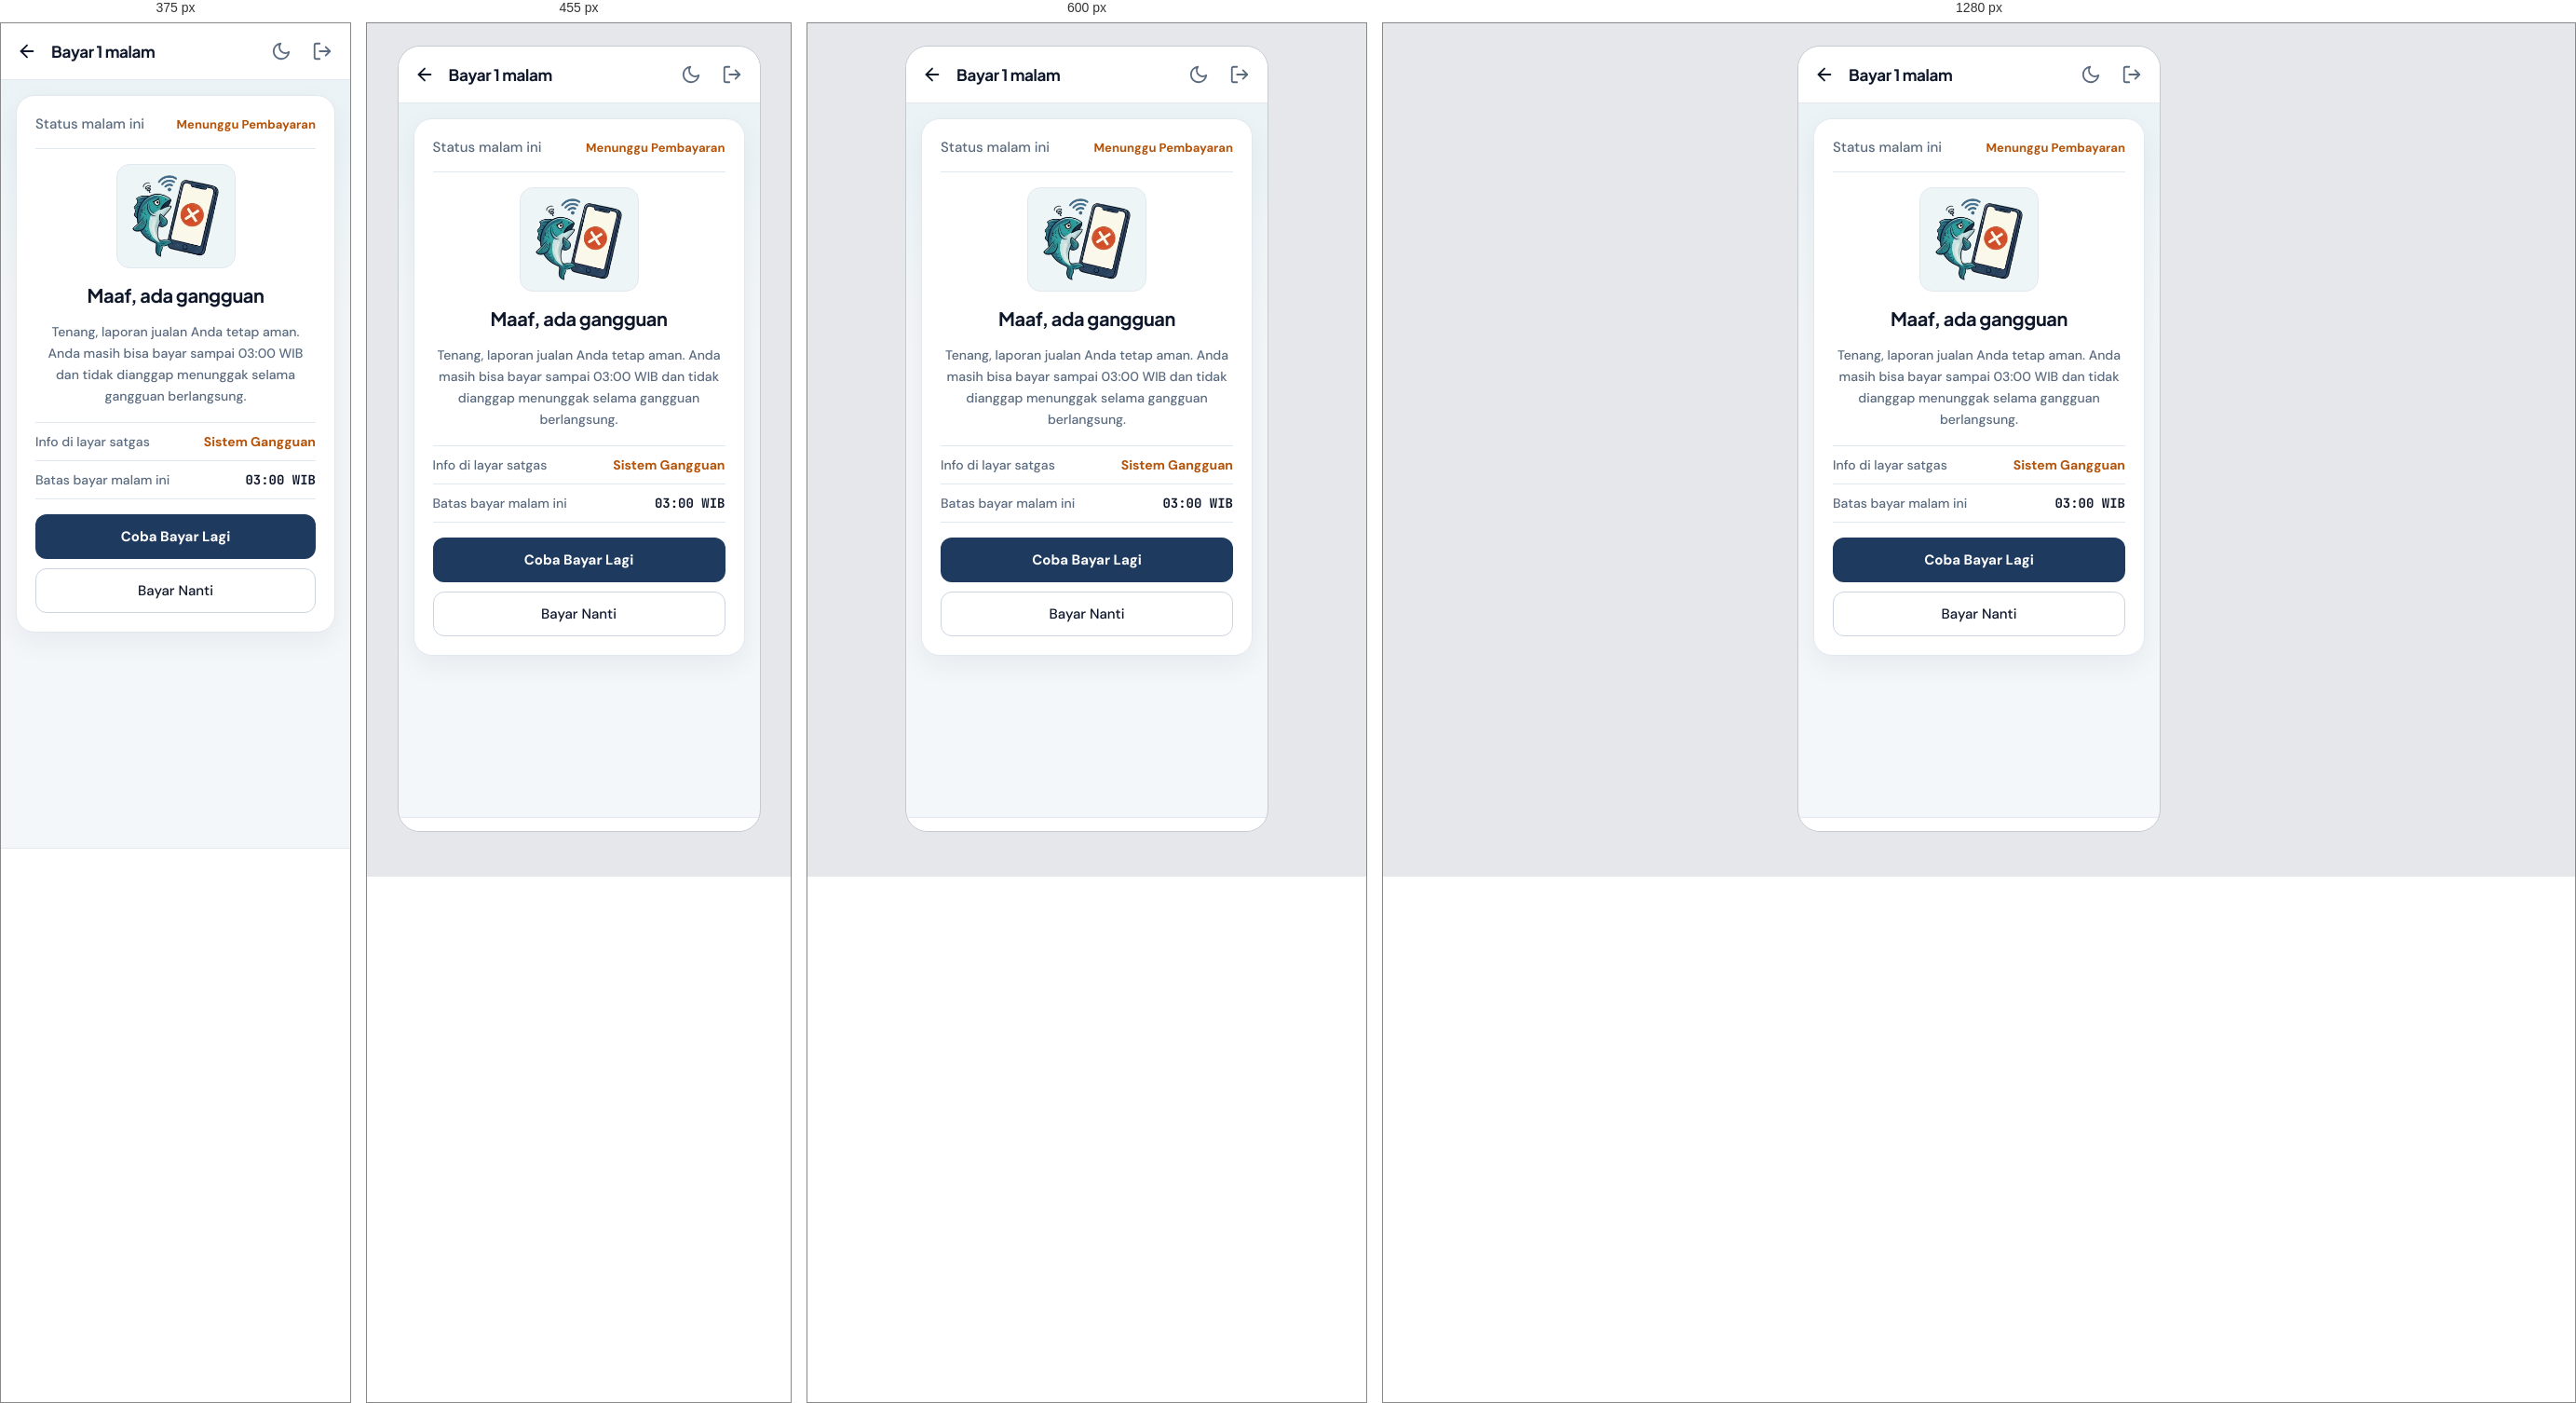
Rendered at 375 px, 455 px, 600 px and 1280 px, left to right.

<!-- file: AnggotaGangguan.dc.html -->
<!doctype html>
<html lang="id">
<head>
<meta charset="utf-8">
<meta name="viewport" content="width=device-width, initial-scale=1, viewport-fit=cover">
<title>APIMA · Gangguan Pembayaran</title>
<link rel="stylesheet" href="./styles.css">
<link rel="stylesheet" href="./theme-v5.css">
<link rel="stylesheet" href="./ui-anggota.css">
<script src="./support.js"></script>
<script src="./apima-store.js"></script>
<script src="./interactions.js" defer></script>
<script src="./nav-v5.js" defer></script>
<link rel="manifest" href="./manifest.webmanifest">
<meta name="theme-color" content="#0B4F8A">
<meta name="apple-mobile-web-app-capable" content="yes">
<meta name="apple-mobile-web-app-status-bar-style" content="default">
<meta name="apple-mobile-web-app-title" content="APIMA">
<link rel="apple-touch-icon" href="./icons/apple-touch-icon.png">
<script src="./pwa.js" defer></script>
</head>
<body>
<x-dc>
<div class="screen">

  <header class="v5-app-header ag-header ag-subheader">
    <a href="Main.dc.html" class="v5-icon-btn ag-back" aria-label="Kembali ke beranda">
      <svg width="24" height="24" viewBox="0 0 24 24" fill="none" stroke="currentColor" stroke-width="2" stroke-linecap="round" stroke-linejoin="round" aria-hidden="true"><line x1="19" y1="12" x2="5" y2="12"/><polyline points="12 19 5 12 12 5"/></svg>
    </a>
    <h1 class="ag-sub-title" id="gangguan-title">Bayar 1 malam</h1>
    <div class="v5-app-actions">
      <button type="button" class="v5-icon-btn theme-toggle" data-theme-toggle aria-pressed="false" aria-label="Ganti ke mode gelap">
        <svg class="icon-moon" width="22" height="22" viewBox="0 0 24 24" fill="none" stroke="currentColor" stroke-width="2" stroke-linecap="round" stroke-linejoin="round" aria-hidden="true"><path d="M21 12.79A9 9 0 1 1 11.21 3 7 7 0 0 0 21 12.79z"/></svg>
        <svg class="icon-sun" width="22" height="22" viewBox="0 0 24 24" fill="none" stroke="currentColor" stroke-width="2" stroke-linecap="round" aria-hidden="true"><circle cx="12" cy="12" r="4"/><path d="M12 2v2M12 20v2M4.93 4.93l1.41 1.41M17.66 17.66l1.41 1.41M2 12h2M20 12h2M6.34 17.66l-1.41 1.41M19.07 4.93l-1.41 1.41"/></svg>
      </button>
      <a href="MasukId.dc.html" class="v5-icon-btn" aria-label="Logout">
        <svg width="22" height="22" viewBox="0 0 24 24" fill="none" stroke="currentColor" stroke-width="2" stroke-linecap="round" stroke-linejoin="round" aria-hidden="true"><path d="M9 21H5a2 2 0 0 1-2-2V5a2 2 0 0 1 2-2h4"/><polyline points="16 17 21 12 16 7"/><line x1="21" y1="12" x2="9" y2="12"/></svg>
      </a>
    </div>
  </header>

  <main class="screen-scroll ag-main">

    <section class="v5-card ag-card" role="alert" aria-label="Gangguan sistem pembayaran">
      <div class="ag-row-between" style="padding-bottom:16px;border-bottom:1px solid var(--apima-line)">
        <span class="ag-muted" style="font-size:15px">Status malam ini</span>
        <span class="ag-status st-warning">Menunggu Pembayaran</span>
      </div>
      <span class="v5-illus ag-done-illus">
        <img src="illustrations/error-gagal.webp" width="360" height="340" alt="">
      </span>
      <h2 class="ag-state-title">Maaf, ada gangguan</h2>
      <p class="ag-state-desc">Tenang, laporan jualan Anda tetap aman. Anda masih bisa bayar sampai 03:00 WIB dan tidak dianggap menunggak selama gangguan berlangsung.</p>
      <div class="ag-rows ag-rows-top ag-rows-last-line">
        <div class="v5-row"><span class="v5-row-label">Info di layar satgas</span><span class="v5-row-value st-warning">Sistem Gangguan</span></div>
        <div class="v5-row"><span class="v5-row-label">Batas bayar malam ini</span><span class="v5-row-value mono">03:00 WIB</span></div>
      </div>
      <div class="ag-btn-stack">
        <button type="button" class="btn btn-primary" data-retry-btn>Coba Bayar Lagi</button>
        <a href="Main.dc.html" class="btn btn-secondary">Bayar Nanti</a>
      </div>
    </section>

  </main>

  <nav class="v5-nav" data-v5-nav="anggota" data-active="bayar"></nav>

</div>
</x-dc>
<script>
(function () {
  'use strict';
  function boot() {
    var store = window.APIMA_STORE;
    var params = new URLSearchParams(window.location.search || '');
    var q = parseInt(params.get('nights'), 10);
    var nights = (q >= 1 && q <= 30) ? q : (store ? store.getPendingOrder().nights : 1);
    document.getElementById('gangguan-title').textContent = 'Bayar ' + nights + ' malam';
  }
  if (document.readyState === 'loading') {
    document.addEventListener('DOMContentLoaded', function () { setTimeout(boot, 40); });
  } else {
    setTimeout(boot, 40);
  }
})();
</script>
<script type="text/x-dc" data-dc-script data-props='{"$preview":{"width":390,"height":844}}'>
class Component extends DCLogic { renderVals() { return {}; } }
</script>
</body>
</html>


/* @media block from styles.css */
@media (max-width: 430px) {
  body:has(.screen) {
    background: var(--apima-bg-page);
    padding: 0;
    display: block;
  }
  body:has(.screen) .screen {
    width: 100vw;
    height: 100dvh;
    border-radius: 0;
    border: none;
  }
}

/* @media block from styles.css */
@media (min-width: 721px) {
  .pwa-feedback-fab { bottom: 20px; right: 20px; }
}

/* @media block from styles.css */
@media (max-width: 480px) {
  .fb-card { padding: 16px; }
  .fb-aspect-row { flex-direction: column; align-items: flex-start; }
  .fb-mini-scale { width: 100%; display: grid; grid-template-columns: repeat(5, minmax(0, 1fr)); }
  .fb-mini-btn { width: 100%; }
}